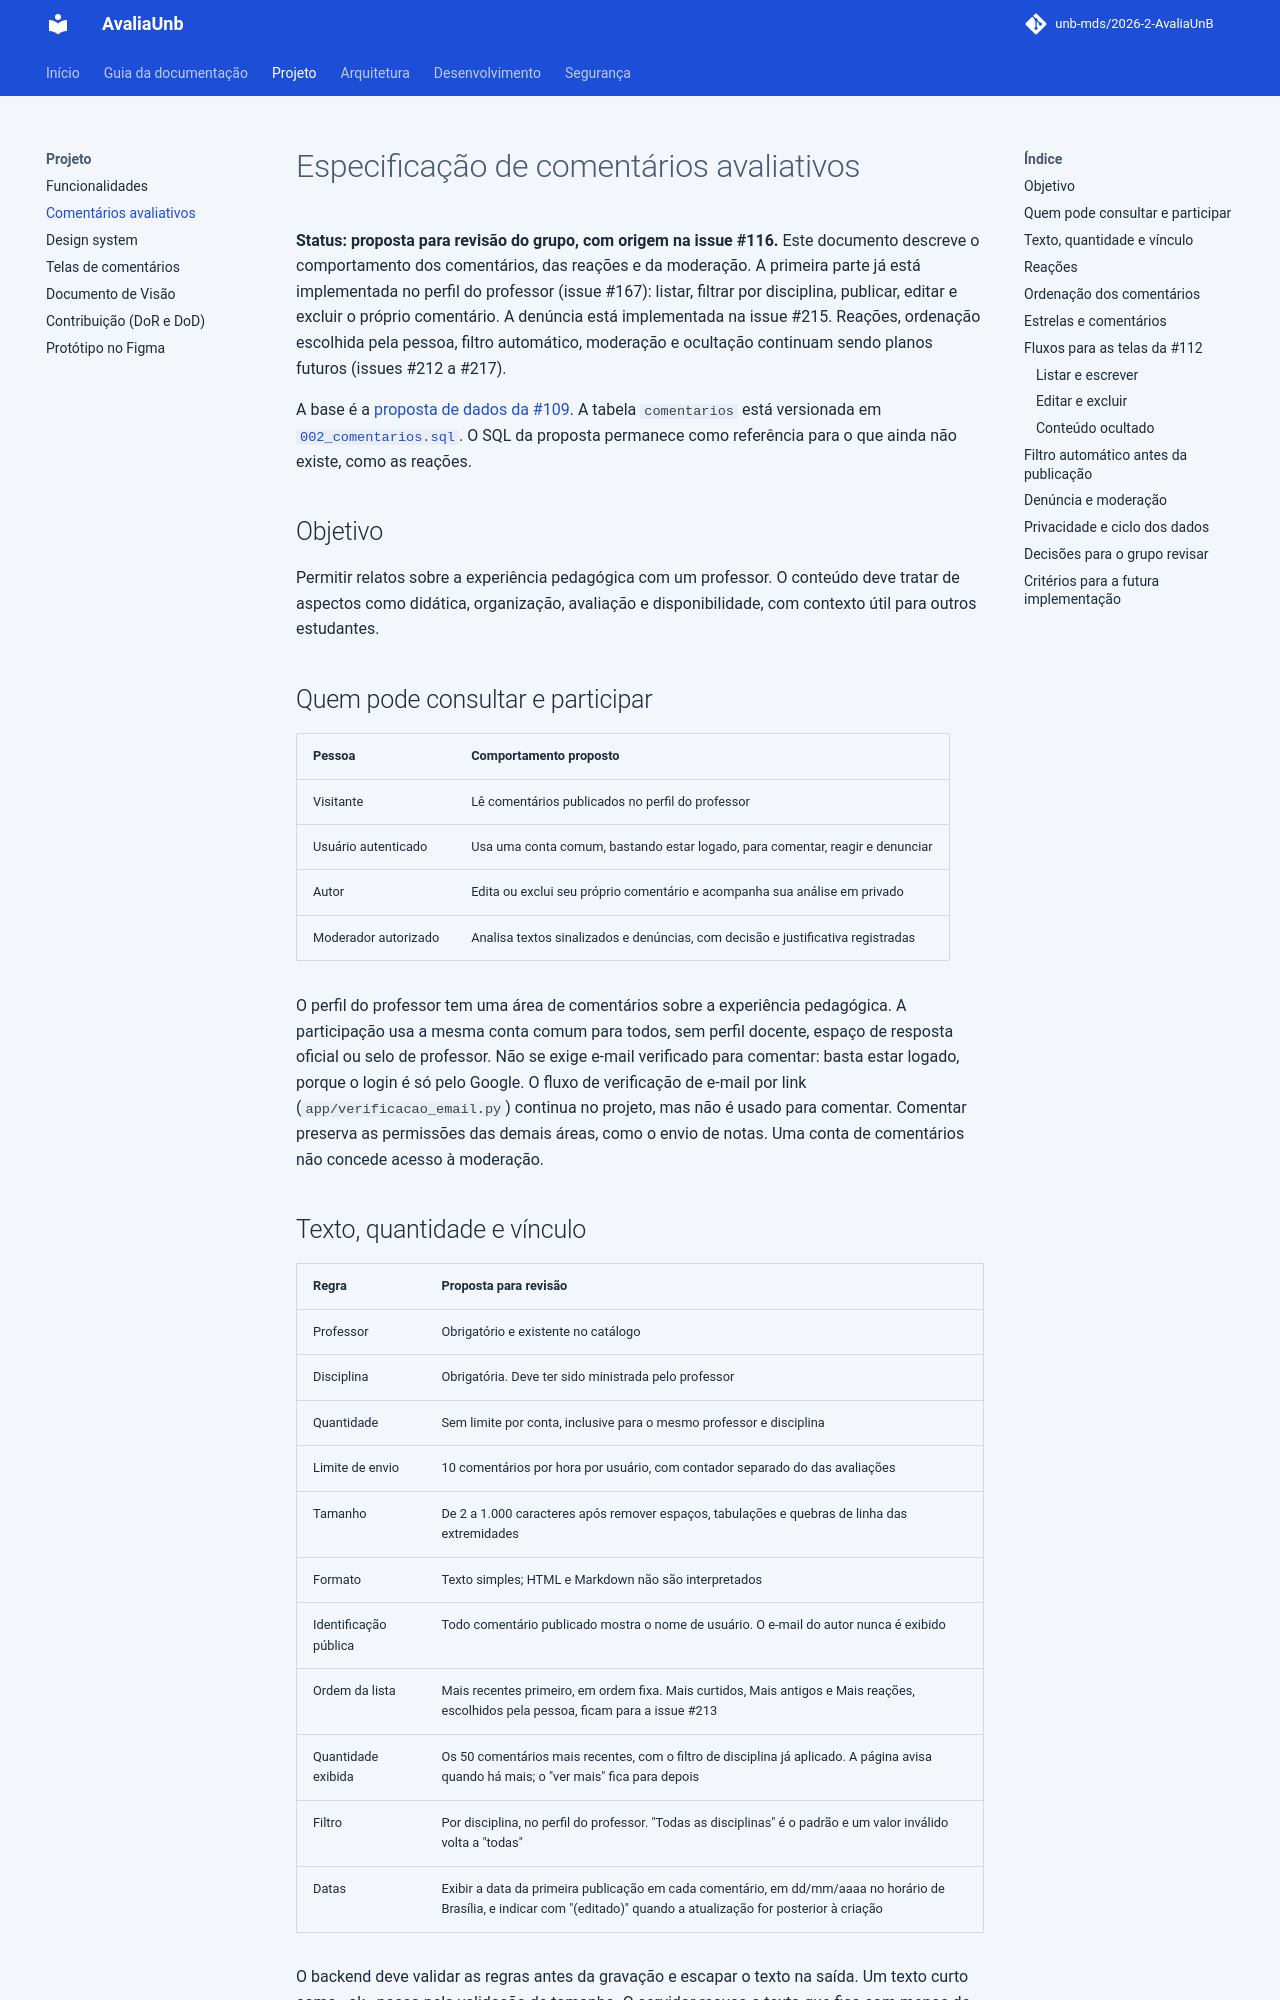

repository: unb-mds/2026-2-AvaliaAiUnB · page: COMENTARIOS/index.html · generator: mkdocs

# Especificação de comentários avaliativos

**Status: proposta para revisão do grupo, com origem na issue #116.** Este
documento descreve o comportamento dos comentários, das reações e da
moderação. A primeira parte já está implementada no perfil do professor
(issue #167): listar, filtrar por disciplina, publicar, editar e excluir o
próprio comentário. A denúncia está implementada na issue #215. Reações,
ordenação escolhida pela pessoa, filtro automático, moderação e ocultação
continuam sendo planos futuros (issues #212 a #217).

A base é a [proposta de dados da #109](Modelo%20de%20Dados.md#6-proposta-tabela-comentarios).
A tabela `comentarios` está versionada em
[`002_comentarios.sql`](migrations/002_comentarios.sql). O SQL da proposta
permanece como referência para o que ainda não existe, como as reações.

## Objetivo

Permitir relatos sobre a experiência pedagógica com um professor. O conteúdo
deve tratar de aspectos como didática, organização,
avaliação e disponibilidade, com contexto útil para outros estudantes.

## Quem pode consultar e participar

| Pessoa | Comportamento proposto |
|---|---|
| Visitante | Lê comentários publicados no perfil do professor |
| Usuário autenticado | Usa uma conta comum, bastando estar logado, para comentar, reagir e denunciar |
| Autor | Edita ou exclui seu próprio comentário e acompanha sua análise em privado |
| Moderador autorizado | Analisa textos sinalizados e denúncias, com decisão e justificativa registradas |

O perfil do professor tem uma área de comentários sobre a experiência pedagógica.
A participação usa a mesma conta comum para todos, sem perfil docente, espaço
de resposta oficial ou selo de professor. Não se exige e-mail verificado para
comentar: basta estar logado, porque o login é só pelo Google. O fluxo de
verificação de e-mail por link (`app/verificacao_email.py`) continua no
projeto, mas não é usado para comentar. Comentar preserva as permissões das
demais áreas, como o envio de notas.
Uma conta de comentários não concede acesso à moderação.

## Texto, quantidade e vínculo

| Regra | Proposta para revisão |
|---|---|
| Professor | Obrigatório e existente no catálogo |
| Disciplina | Obrigatória. Deve ter sido ministrada pelo professor |
| Quantidade | Sem limite por conta, inclusive para o mesmo professor e disciplina |
| Limite de envio | 10 comentários por hora por usuário, com contador separado do das avaliações |
| Tamanho | De 2 a 1.000 caracteres após remover espaços, tabulações e quebras de linha das extremidades |
| Formato | Texto simples; HTML e Markdown não são interpretados |
| Identificação pública | Todo comentário publicado mostra o nome de usuário. O e-mail do autor nunca é exibido |
| Ordem da lista | Mais recentes primeiro, em ordem fixa. Mais curtidos, Mais antigos e Mais reações, escolhidos pela pessoa, ficam para a issue #213 |
| Quantidade exibida | Os 50 comentários mais recentes, com o filtro de disciplina já aplicado. A página avisa quando há mais; o "ver mais" fica para depois |
| Filtro | Por disciplina, no perfil do professor. "Todas as disciplinas" é o padrão e um valor inválido volta a "todas" |
| Datas | Exibir a data da primeira publicação em cada comentário, em dd/mm/aaaa no horário de Brasília, e indicar com "(editado)" quando a atualização for posterior à criação |

O backend deve validar as regras antes da gravação e escapar o texto na saída.
Um texto curto como «ok» passa pela validação de tamanho. O servidor recusa
o texto que fica com menos de dois caracteres depois de remover os espaços
em branco das extremidades.

A autoria sempre vem da sessão autenticada. O servidor deve ignorar um
`usuario_id` enviado pelo formulário. O servidor valida o vínculo entre a
disciplina e o professor.
Na listagem pública, a API retorna só os campos de exibição e o ID do comentário.
O servidor usa o vínculo privado para indicar ao autor quais ações estão
disponíveis na sua sessão.
